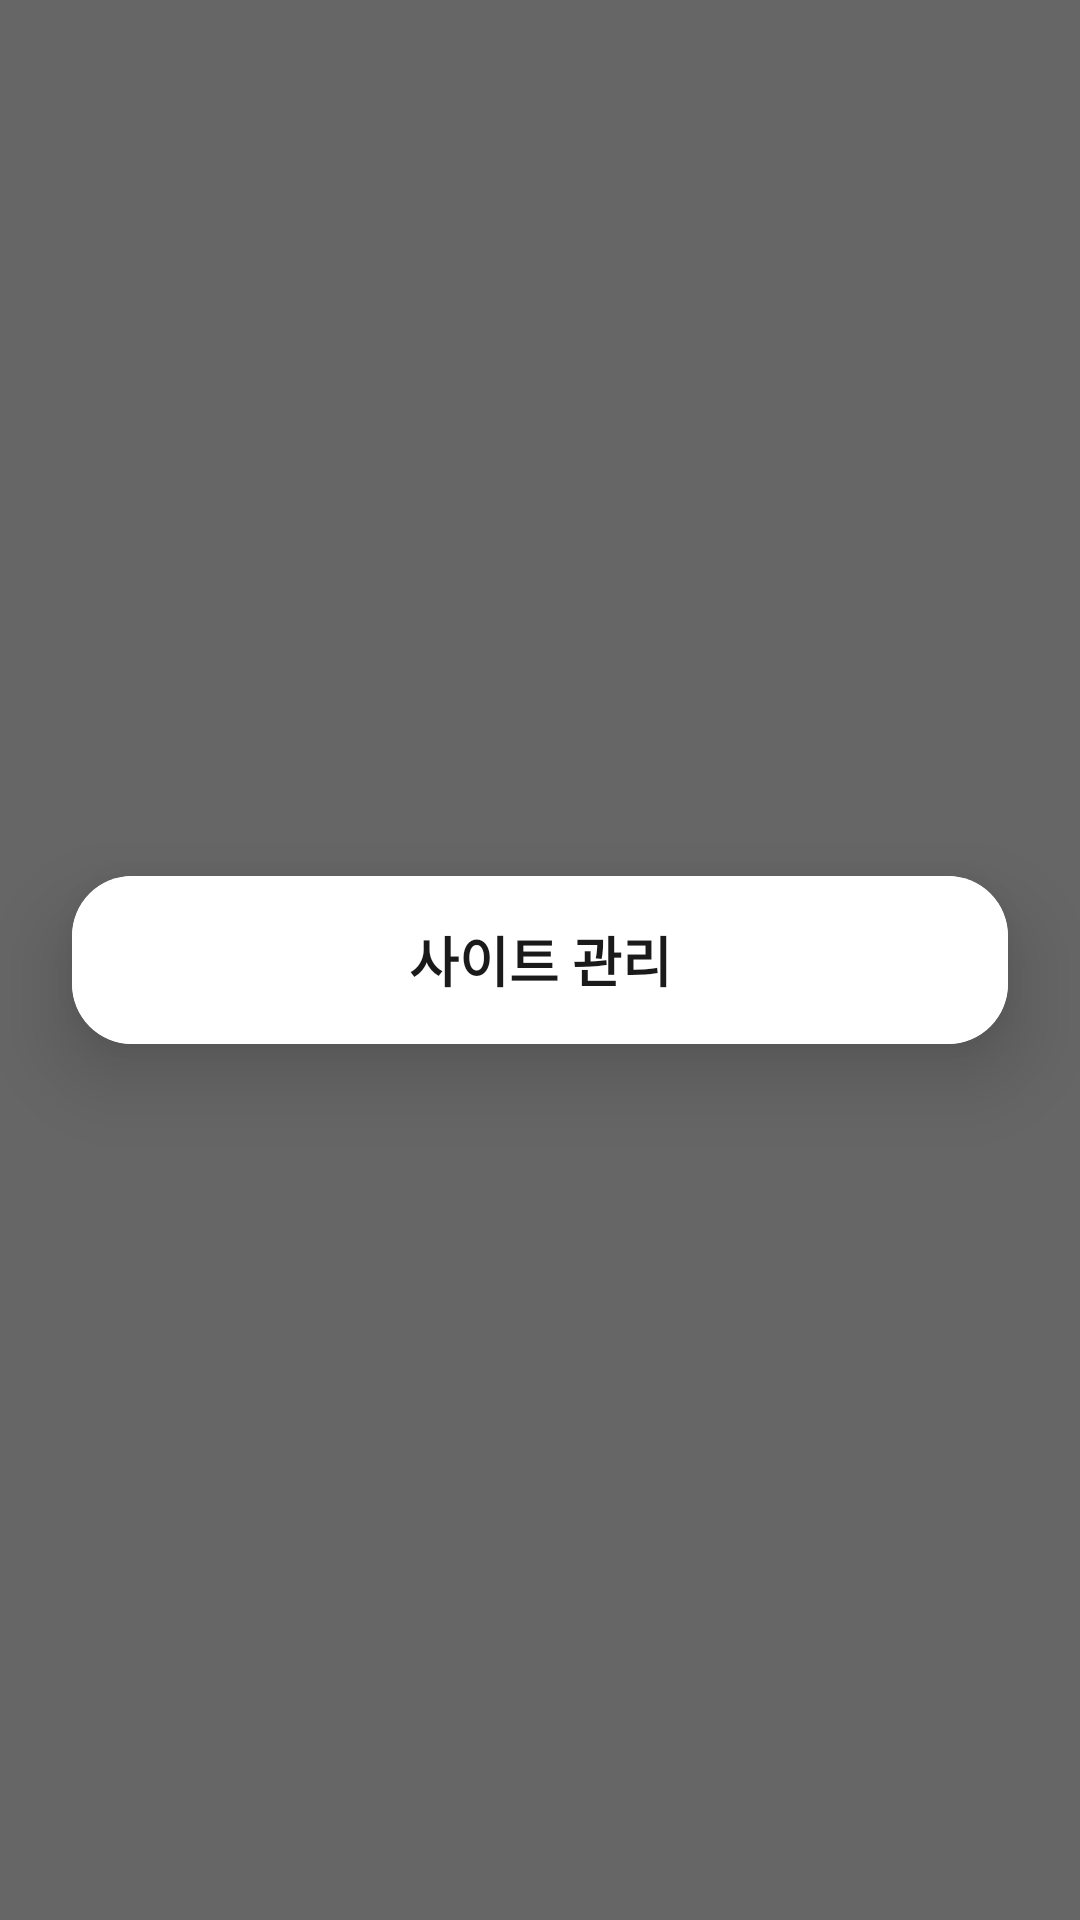

Layout XML and referenced resources for this Android screen:
<!-- AndroidManifest.xml: application theme Theme.mobile_android -->
<!-- res/layout/activity_site_management.xml -->
<?xml version="1.0" encoding="utf-8"?>
<FrameLayout xmlns:android="http://schemas.android.com/apk/res/android"
    xmlns:app="http://schemas.android.com/apk/res-auto"
    android:layout_width="match_parent"
    android:layout_height="match_parent"
    android:background="#99000000"
    android:clickable="true"
    android:focusable="true">

    
    <androidx.cardview.widget.CardView
        android:layout_width="match_parent"
        android:layout_height="wrap_content"
        android:layout_gravity="center"
        android:layout_marginHorizontal="24dp"
        android:layout_marginVertical="48dp"
        app:cardCornerRadius="20dp"
        app:cardElevation="16dp"
        app:cardBackgroundColor="#FFFFFF">

        <LinearLayout
            android:layout_width="match_parent"
            android:layout_height="wrap_content"
            android:orientation="vertical">

            
            <LinearLayout
                android:layout_width="match_parent"
                android:layout_height="@dimen/header_height"
                android:gravity="center_vertical"
                android:orientation="horizontal"
                android:paddingHorizontal="8dp"
                android:background="#FFFFFF">

                <ImageButton
                    android:id="@+id/btn_close"
                    android:layout_width="48dp"
                    android:layout_height="48dp"
                    android:background="?attr/selectableItemBackgroundBorderless"
                    android:contentDescription="닫기"
                    android:src="@drawable/ic_close"
                    app:tint="#333333" />

                <TextView
                    android:layout_width="0dp"
                    android:layout_height="wrap_content"
                    android:layout_weight="1"
                    android:gravity="center"
                    android:text="사이트 관리"
                    android:textColor="#1A1A1A"
                    android:textSize="18sp"
                    android:textStyle="bold" />

                <View
                    android:layout_width="48dp"
                    android:layout_height="48dp" />

            </LinearLayout>

            
            <FrameLayout
                android:id="@+id/fragment_container"
                android:layout_width="match_parent"
                android:layout_height="0dp"
                android:minHeight="400dp"
                android:maxHeight="600dp" />

        </LinearLayout>

    </androidx.cardview.widget.CardView>

</FrameLayout>
<!-- resources referenced by this layout -->
<resources>
  <dimen name="header_height">56dp</dimen>
  <style name="Theme.mobile_android" parent="Base.Theme.mobile_android" />
  <style name="Base.Theme.mobile_android" parent="Theme.MaterialComponents.DayNight.NoActionBar">
          
  
          <item name="colorPrimary">@color/login_bg1</item>
          <item name="colorPrimaryVariant">@color/login_bg1</item>
          <item name="colorOnPrimary">@color/white</item>
          <item name="colorSecondary">@color/login_bg2</item>
          <item name="colorSecondaryVariant">@color/login_bg2</item>
          <item name="colorOnSecondary">@color/login_bg2</item>
          <item name="android:statusBarColor">@color/login_bg1</item>
  
          
          <item name="android:windowDrawsSystemBarBackgrounds">true</item>
          <item name="android:navigationBarColor">@color/white</item>
      </style>
  <color name="login_bg1">#0B0E18</color>
  <color name="white">#FFFFFFFF</color>
  <color name="login_bg2">#673AB7</color>
</resources>
